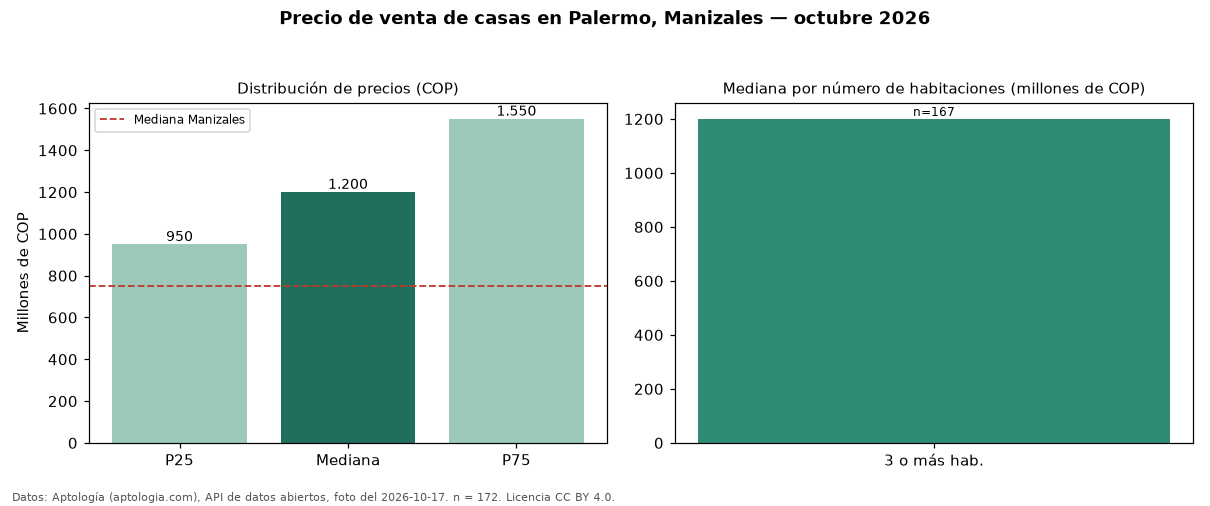

Values plotted in this chart, from the file beside it:
seccion, metrica, valor_cop, n
precio, p25, 950000000, 172
precio, mediana, 1200000000, 172
precio, p75, 1550000000, 172
precio, minimo, 350000000, 172
precio, maximo, 5000000000, 172
parqueadero, avisos_con_parqueadero, 161, 172
parqueadero, mediana_con_parqueadero, 1200000000, 161
habitaciones, 3+, 1200000000, 167
ciudad, mediana_ciudad, 750000000, 
fuente, fecha_foto, 2026-10-17, 
fuente, atribucion, https://www.aptologia.com/casas-en-venta…, 
